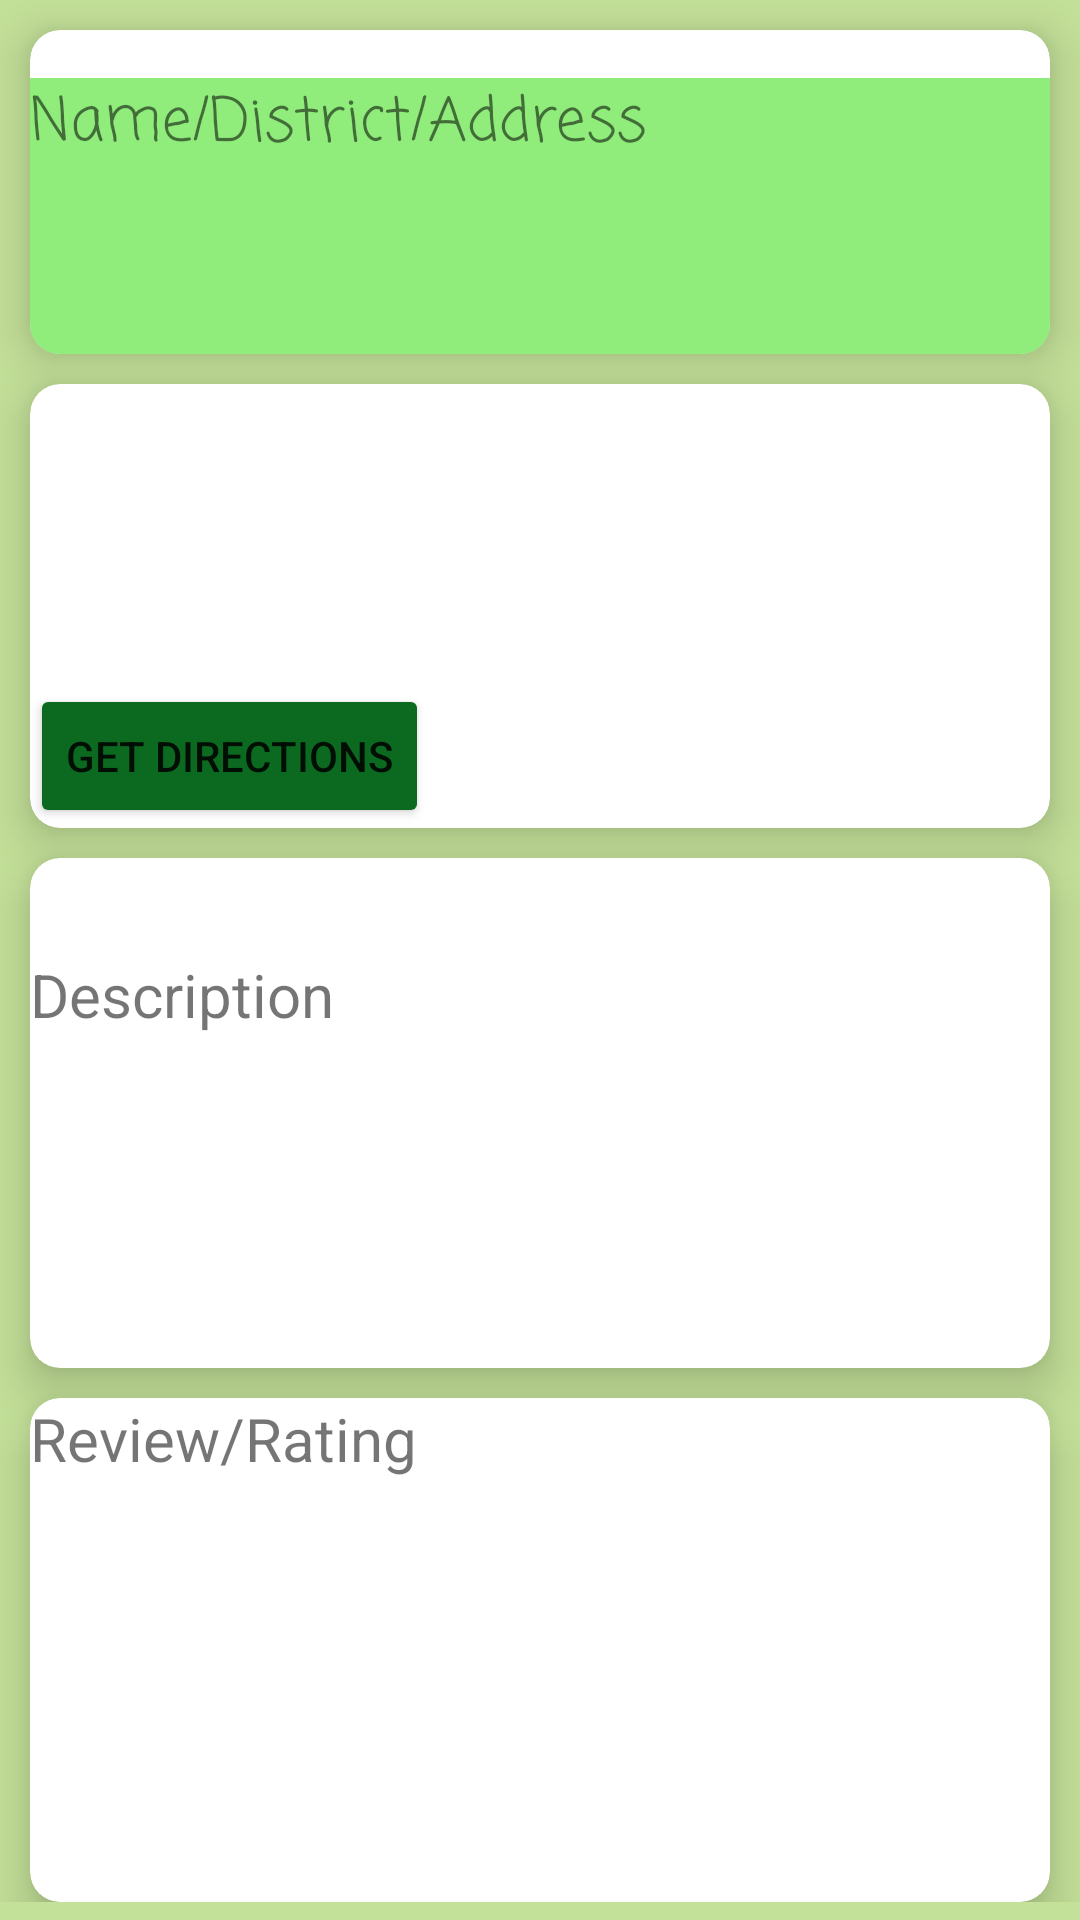

Reconstruct the res/layout file that produces this screen, plus the resources it refers to.
<!-- AndroidManifest.xml: application theme Theme.SportsFacilitiesFinderHK -->
<!-- res/layout/activity_facilities_details.xml -->
<?xml version="1.0" encoding="utf-8"?>
<ScrollView xmlns:android="http://schemas.android.com/apk/res/android"
    xmlns:app="http://schemas.android.com/apk/res-auto"
    xmlns:tools="http://schemas.android.com/tools"
    android:layout_width="match_parent"
    android:layout_height="match_parent"
    android:background="#c4e199"
    android:padding="0dp"
    tools:context=".ui.facilitiesdetails.FacilitiesDetailsActivity">

    <androidx.constraintlayout.widget.ConstraintLayout

        android:layout_width="match_parent"
        android:layout_height="wrap_content">

        <androidx.cardview.widget.CardView
            android:id="@+id/intro_card"
            android:layout_width="match_parent"
            android:layout_height="wrap_content"
            android:layout_margin="10dp"
            app:cardCornerRadius="10dp"
            app:cardElevation="10dp"
            app:layout_constraintTop_toTopOf="parent"
            app:layout_constraintStart_toStartOf="parent"
            app:layout_constraintEnd_toEndOf="parent">

            <TextView
                android:id="@+id/intro_tv"
                android:layout_width="match_parent"
                android:layout_height="92dp"
                android:layout_marginTop="16dp"
                android:background="#90ED7B"
                android:fontFamily="casual"
                android:text="Name/District/Address"
                android:textSize="20dp" />
        </androidx.cardview.widget.CardView>


        <androidx.cardview.widget.CardView
            android:id="@+id/button_card"
            android:layout_width="match_parent"
            android:layout_height="wrap_content"
            android:layout_margin="10dp"
            app:cardCornerRadius="10dp"
            app:cardElevation="10dp"
            app:layout_constraintTop_toBottomOf="@id/intro_card"
            app:layout_constraintStart_toStartOf="parent"
            app:layout_constraintEnd_toEndOf="parent">

            <Button
                android:id="@+id/get_directions_button"
                android:layout_width="wrap_content"
                android:layout_height="wrap_content"
                android:layout_marginTop="100dp"
                android:backgroundTint="#0B6A20"
                android:text="Get Directions" />

            />


            />
        </androidx.cardview.widget.CardView>

        <androidx.cardview.widget.CardView
            android:id="@+id/details_card"
            android:layout_width="match_parent"
            android:layout_height="wrap_content"
            android:layout_margin="10dp"
            app:cardCornerRadius="10dp"
            app:cardElevation="10dp"
            app:layout_constraintTop_toBottomOf="@id/button_card"
            app:layout_constraintStart_toStartOf="parent"
            app:layout_constraintEnd_toEndOf="parent">
            <TextView
                android:id="@+id/description_tv"
                android:layout_width="247dp"
                android:layout_height="138dp"
                android:layout_marginTop="32dp"
                android:text="Description"
                android:textSize="20dp" />

        </androidx.cardview.widget.CardView>

        <androidx.cardview.widget.CardView
            android:id="@+id/reviews_card"
            android:layout_width="match_parent"
            android:layout_height="wrap_content"
            android:layout_margin="10dp"
            app:cardCornerRadius="10dp"
            app:cardElevation="10dp"
            app:layout_constraintTop_toBottomOf="@id/details_card"
            app:layout_constraintStart_toStartOf="parent"
            app:layout_constraintEnd_toEndOf="parent">

            <TextView
                android:id="@+id/reviews_tv"
                android:layout_width="338dp"
                android:layout_height="168dp"
                android:text="Review/Rating"
                android:textSize="20dp" />

            />
        </androidx.cardview.widget.CardView>
    </androidx.constraintlayout.widget.ConstraintLayout>
</ScrollView>
<!-- resources referenced by this layout -->
<resources>
  <style name="Theme.SportsFacilitiesFinderHK" parent="Theme.MaterialComponents.DayNight.DarkActionBar">
          
          <item name="colorPrimary">@color/purple_500</item>
          <item name="colorPrimaryVariant">@color/purple_700</item>
          <item name="colorOnPrimary">@color/white</item>
          
          <item name="colorSecondary">@color/teal_200</item>
          <item name="colorSecondaryVariant">@color/teal_700</item>
          <item name="colorOnSecondary">@color/black</item>
          
          <item name="android:statusBarColor" tools:targetApi="l">?attr/colorPrimaryVariant</item>
          
      </style>
  <color name="purple_500">#FF6200EE</color>
  <color name="purple_700">#FF3700B3</color>
  <color name="white">#FFFFFFFF</color>
  <color name="teal_200">#FF03DAC5</color>
  <color name="teal_700">#FF018786</color>
  <color name="black">#FF000000</color>
</resources>
